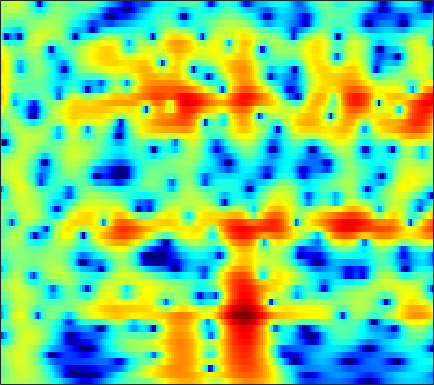

The table this chart was drawn from, first rows:
-0.45479, -0.033422, 0.46904, 0.90651, 1.1892, 1.5115, 1.7648, 1.9109, 2.0469, 2.1152, 2.116, 2.073, 1.9576, 1.7753, 1.5942, 1.292, 0.92705, 0.60744, 0.12174, -0.43099, -1.0468, -1.5496, -2.2773, -3.0646
-1.948, -1.169, -0.2496, 0.5416, 1.052, 1.628, 2.087, 2.357, 2.62, 2.774, 2.822, 2.789, 2.653, 2.414, 2.167, 1.748, 1.226, 0.7665, 0.06168, -0.749, -1.67, -2.434, -3.555, -4.801
-2.305, -1.369, -0.2692, 0.6695, 1.271, 1.94, 2.462, 2.76, 3.034, 3.169, 3.17, 3.083, 2.855, 2.5, 2.151, 1.582, 0.8943, 0.3037, -0.5802, -1.568, -2.655, -3.532, -4.778, -6.11
-1.154, -0.3046, 0.7029, 1.563, 2.109, 2.708, 3.153, 3.388, 3.565, 3.586, 3.45, 3.241, 2.823, 2.238, 1.69, 0.81, -0.241, -1.141, -2.483, -3.975, -5.583, -6.83, -8.471, -9.97
-0.2101, 0.4934, 1.335, 2.063, 2.529, 3.045, 3.43, 3.628, 3.767, 3.749, 3.566, 3.315, 2.818, 2.125, 1.464, 0.3816, -0.958, -2.153, -4.048, -6.357, -9.233, -11.92, -16.63, -22.89
-1.027, -0.5199, 0.1822, 0.8873, 1.399, 2.03, 2.573, 2.905, 3.233, 3.414, 3.434, 3.337, 3.057, 2.597, 2.133, 1.357, 0.4031, -0.4196, -1.647, -2.988, -4.404, -5.457, -6.795, -7.98
-6.753, -6.146, -4.713, -3.013, -1.775, -0.3, 0.9399, 1.704, 2.513, 3.096, 3.464, 3.608, 3.632, 3.475, 3.247, 2.8, 2.205, 1.671, 0.8467, -0.08454, -1.107, -1.923, -3.09, -4.343
-13.62, -12.31, -8.683, -5.484, -3.563, -1.523, 0.06294, 1.009, 2.002, 2.729, 3.225, 3.456, 3.602, 3.571, 3.446, 3.152, 2.72, 2.313, 1.666, 0.9025, 0.02638, -0.7078, -1.792, -3.014
-3.505, -3.195, -2.528, -1.66, -0.9458, 0.002098, 0.875, 1.444, 2.067, 2.521, 2.799, 2.9, 2.894, 2.749, 2.563, 2.231, 1.819, 1.47, 0.9485, 0.3616, -0.303, -0.8574, -1.679, -2.615
-2.35, -1.914, -1.129, -0.2175, 0.484, 1.358, 2.107, 2.552, 2.971, 3.164, 3.113, 2.914, 2.458, 1.805, 1.221, 0.4214, -0.2785, -0.6574, -0.9261, -0.9958, -1.02, -1.093, -1.329, -1.785
-10.15, -7.436, -3.923, -1.206, 0.3779, 2.018, 3.197, 3.805, 4.279, 4.362, 4.039, 3.508, 2.358, 0.5717, -1.337, -5.032, -11, -14.45, -8.969, -4.745, -2.283, -1.144, -0.2448, 0.09058
-7.933, -6.535, -4.239, -2.048, -0.6409, 0.8815, 2.022, 2.627, 3.118, 3.26, 3.063, 2.68, 1.877, 0.7587, -0.2582, -1.705, -2.903, -3.323, -3.146, -2.463, -1.685, -1.161, -0.6232, -0.2914
-4.55, -3.51, -2.174, -0.9361, -0.08607, 0.8963, 1.671, 2.11, 2.503, 2.671, 2.622, 2.46, 2.087, 1.585, 1.153, 0.5468, -0.05019, -0.4699, -0.9501, -1.349, -1.71, -1.957, -2.212, -2.338
-2.759, -1.696, -0.4642, 0.5784, 1.233, 1.955, 2.497, 2.788, 3.014, 3.076, 2.978, 2.809, 2.472, 2.026, 1.629, 1.028, 0.338, -0.2514, -1.159, -2.226, -3.527, -4.688, -6.449, -8.089
-0.7568, -0.01139, 0.8955, 1.687, 2.184, 2.701, 3.036, 3.166, 3.17, 2.984, 2.624, 2.265, 1.695, 1.063, 0.5872, -0.02267, -0.6098, -1.056, -1.768, -2.699, -3.988, -5.313, -7.785, -10.99
-0.8631, -0.1529, 0.7675, 1.58, 2.086, 2.578, 2.831, 2.845, 2.609, 2.051, 1.146, 0.2273, -1.289, -3.01, -4.179, -4.99, -4.643, -3.949, -2.978, -2.269, -1.858, -1.704, -1.628, -1.568
-5.08, -3.524, -1.704, -0.2616, 0.5765, 1.375, 1.822, 1.911, 1.704, 1.083, -0.01227, -1.228, -3.545, -7.043, -10.81, -14.32, -9.589, -6.423, -3.559, -1.634, -0.3425, 0.3598, 1.065, 1.565
-9.105, -6.61, -4.136, -2.313, -1.286, -0.2837, 0.3534, 0.6177, 0.7161, 0.541, 0.1178, -0.3262, -1.025, -1.709, -2.089, -2.265, -1.985, -1.545, -0.8164, -0.06334, 0.6302, 1.066, 1.526, 1.866
-5.189, -4.296, -3.133, -2.102, -1.439, -0.7238, -0.2034, 0.07067, 0.2802, 0.3445, 0.2931, 0.2061, 0.05438, -0.08514, -0.1548, -0.1728, -0.1006, 0.02416, 0.2637, 0.5347, 0.8161, 1.015, 1.229, 1.365
-2.425, -2.027, -1.482, -0.9646, -0.6139, -0.218, 0.07909, 0.2311, 0.3411, 0.3561, 0.2958, 0.212, 0.08007, -0.05391, -0.1371, -0.1977, -0.1908, -0.1502, -0.02379, 0.1551, 0.3527, 0.5131, 0.7161, 0.8603
-0.8073, -0.5526, -0.1989, 0.1492, 0.3711, 0.6035, 0.7317, 0.753, 0.679, 0.4854, 0.1751, -0.1171, -0.5436, -0.9704, -1.258, -1.538, -1.647, -1.622, -1.464, -1.168, -0.7824, -0.4712, -0.03684, 0.3866
-0.6202, -0.203, 0.3827, 0.8934, 1.201, 1.479, 1.592, 1.544, 1.295, 0.8027, 0.05653, -0.6823, -1.907, -3.3, -4.315, -5.368, -5.738, -5.493, -4.849, -4.038, -3.147, -2.446, -1.48, -0.461
-3.362, -1.81, -0.3073, 0.7042, 1.248, 1.737, 2.004, 2.049, 1.874, 1.347, 0.3816, -0.7288, -2.918, -6.355, -10.41, -22.41, -18.26, -12.87, -9.813, -8.762, -8.367, -7.653, -5.654, -3.12
-3.153, -2.195, -1.509, -1.238, -1.142, -0.864, -0.2946, 0.2661, 0.9196, 1.272, 1.135, 0.7094, -0.3097, -1.778, -3.003, -4.535, -5.575, -6.086, -7.149, -9.126, -13.14, -15.55, -10.47, -5.207
-0.519, -1.337, -3.08, -6.135, -10.12, -16.65, -8.799, -4.742, -1.449, 0.4881, 1.594, 2.012, 2.144, 1.906, 1.565, 0.9598, 0.2299, -0.3162, -1.168, -1.946, -2.595, -2.803, -2.614, -2.071
0.4871, -0.1472, -1.201, -2.426, -3.22, -3.538, -2.665, -1.517, 0.06182, 1.377, 2.332, 2.805, 3.139, 3.192, 3.057, 2.722, 2.189, 1.692, 0.9394, 0.03596, -0.9351, -1.794, -3.016, -4.43
0.01908, -0.016, -0.04649, -0.004027, 0.09849, 0.3691, 0.8048, 1.198, 1.772, 2.306, 2.711, 2.915, 3.038, 2.981, 2.822, 2.449, 1.914, 1.379, 0.5409, -0.5207, -1.814, -3.002, -5.007, -7.695
-1.839, -1.488, -0.8966, -0.2219, 0.2969, 0.9673, 1.584, 1.99, 2.442, 2.765, 2.955, 2.998, 2.926, 2.701, 2.445, 1.972, 1.386, 0.8756, 0.07121, -0.8256, -1.866, -2.697, -3.948, -5.204
-6.586, -5.262, -3.202, -1.327, -0.1405, 1.143, 2.112, 2.66, 3.162, 3.429, 3.489, 3.4, 3.115, 2.662, 2.233, 1.568, 0.84, 0.2914, -0.4487, -1.128, -1.782, -2.243, -2.861, -3.478
-12.34, -7.86, -3.681, -0.9003, 0.6182, 2.12, 3.152, 3.671, 4.075, 4.173, 3.981, 3.66, 2.998, 2.095, 1.269, 0.04586, -1.269, -2.167, -3.08, -3.559, -3.609, -3.505, -3.273, -3.164
-1.206, -0.5654, 0.5322, 1.671, 2.441, 3.275, 3.855, 4.108, 4.2, 3.997, 3.479, 2.874, 1.761, 0.2424, -1.211, -3.674, -6.954, -10.11, -14.34, -13.45, -9.905, -7.826, -5.853, -4.472
1.411, 1.764, 2.276, 2.785, 3.125, 3.479, 3.677, 3.704, 3.537, 3.122, 2.432, 1.715, 0.4624, -1.165, -2.653, -5.06, -7.91, -10.24, -12.59, -12.58, -10.82, -9.274, -7.413, -5.797
1.586, 1.969, 2.435, 2.835, 3.076, 3.306, 3.4, 3.361, 3.151, 2.727, 2.078, 1.428, 0.3201, -1.057, -2.254, -4.051, -5.948, -7.391, -9.061, -10.23, -10.46, -9.983, -8.591, -6.894
0.8089, 1.262, 1.788, 2.249, 2.546, 2.865, 3.072, 3.132, 3.076, 2.83, 2.373, 1.876, 1.007, -0.1341, -1.178, -2.863, -4.929, -6.885, -10.28, -15.72, -25.77, -19.25, -12.11, -8.052
-1.156, -0.8126, -0.293, 0.3012, 0.7782, 1.396, 1.941, 2.273, 2.557, 2.654, 2.532, 2.297, 1.787, 1.042, 0.3196, -0.8531, -2.302, -3.546, -5.356, -7.056, -7.906, -7.676, -6.36, -4.706
-5.438, -5.69, -5.296, -4.115, -2.973, -1.452, -0.1389, 0.6702, 1.489, 2.03, 2.318, 2.38, 2.259, 1.952, 1.608, 1.03, 0.3311, -0.1982, -0.8999, -1.478, -1.849, -1.96, -1.88, -1.607
-12.5, -19.48, -20.59, -10.65, -6.961, -3.706, -1.478, -0.2638, 0.9502, 1.769, 2.293, 2.517, 2.638, 2.586, 2.463, 2.196, 1.87, 1.584, 1.171, 0.7475, 0.2879, -0.03262, -0.5008, -0.9266
-6.291, -6.747, -6.379, -4.951, -3.586, -1.813, -0.3178, 0.5756, 1.48, 2.108, 2.472, 2.614, 2.688, 2.643, 2.562, 2.417, 2.257, 2.083, 1.831, 1.474, 0.9895, 0.475, -0.4627, -1.806
-3.755, -3.047, -2.043, -1, -0.2628, 0.6093, 1.281, 1.65, 1.928, 1.98, 1.829, 1.621, 1.249, 0.895, 0.6805, 0.5627, 0.5731, 0.6976, 0.8896, 1.002, 0.9768, 0.7346, 0.1408, -0.9946
-5.241, -2.971, -1.065, 0.14, 0.7195, 1.163, 1.286, 1.182, 0.835, 0.1151, -0.873, -1.823, -3.367, -4.955, -5.942, -6.326, -5.528, -4.347, -2.815, -1.432, -0.3828, 0.172, 0.7158, 0.9325
-0.2677, 0.1482, 0.5674, 0.7073, 0.6319, 0.3325, -0.1561, -0.6925, -1.632, -2.907, -4.633, -6.38, -9.451, -14.07, -20.28, -28.55, -15.8, -11.79, -7.878, -5.003, -2.853, -1.509, -0.1522, 0.9321
4.048, 3.39, 2.392, 1.213, 0.2467, -1.064, -2.25, -2.965, -3.918, -4.924, -6.343, -7.71, -10.12, -13.17, -15.49, -17.36, -16.05, -13.16, -9.524, -6.294, -3.749, -2.288, -0.7329, 0.4568
7.383, 6.168, 4.122, 1.482, -1.042, -5.312, -9.145, -8.881, -6.619, -5.297, -5.081, -5.533, -6.935, -9.388, -12.03, -15.51, -13.77, -10.54, -6.807, -4.027, -2.11, -1.078, -0.2126, 0.1548
8.363, 7.165, 5.181, 2.627, 0.3159, -3.191, -5.972, -5.986, -4.44, -3.166, -2.486, -2.401, -2.578, -2.985, -3.265, -3.474, -3.219, -2.734, -1.981, -1.332, -0.8999, -0.8198, -1.224, -2.264
6.822, 6.027, 4.781, 3.377, 2.294, 0.9496, -0.122, -0.6846, -1.12, -1.261, -1.321, -1.339, -1.382, -1.417, -1.434, -1.463, -1.437, -1.415, -1.415, -1.529, -1.843, -2.284, -3.138, -4.376
5.934, 5.392, 4.507, 3.509, 2.717, 1.685, 0.7519, 0.1403, -0.5109, -0.9398, -1.178, -1.232, -1.229, -1.172, -1.131, -1.065, -1.075, -1.148, -1.323, -1.613, -2.077, -2.542, -3.292, -4.174
6.199, 5.675, 4.784, 3.693, 2.769, 1.434, 0.06431, -0.8863, -1.892, -2.474, -2.514, -2.293, -1.802, -1.288, -0.9532, -0.6203, -0.4569, -0.4451, -0.5974, -0.935, -1.44, -1.922, -2.717, -3.685
7.055, 6.432, 5.357, 3.977, 2.713, 0.6342, -1.998, -4.456, -8.254, -10.18, -7.763, -5.537, -3.216, -1.599, -0.7434, -0.01522, 0.3679, 0.4561, 0.3268, -0.06254, -0.662, -1.232, -2.168, -3.31
7.069, 6.384, 5.247, 3.849, 2.6, 0.5986, -1.879, -4.114, -7.337, -8.826, -6.924, -4.95, -2.758, -1.206, -0.4021, 0.2585, 0.5275, 0.4981, 0.1718, -0.4335, -1.262, -1.979, -3.046, -4.111
6.162, 5.428, 4.364, 3.214, 2.318, 1.13, -0.03133, -0.7965, -1.535, -1.804, -1.598, -1.204, -0.5341, 0.07959, 0.4109, 0.6603, 0.5844, 0.2743, -0.4988, -1.675, -3.264, -4.686, -6.598, -7.801
4.878, 3.915, 2.706, 1.659, 1.002, 0.2956, -0.2168, -0.4808, -0.6167, -0.462, -0.04407, 0.3908, 1.005, 1.572, 1.893, 2.082, 1.929, 1.54, 0.5941, -0.9852, -3.439, -6.228, -12.4, -29.03
1.379, -0.5922, -2.872, -3.932, -4.024, -3.952, -4.046, -4.224, -4.264, -3.62, -2.216, -0.9593, 0.627, 1.935, 2.687, 3.324, 3.567, 3.498, 3.053, 2.199, 0.9906, -0.06829, -1.425, -2.202
-3.488, -7.773, -18.16, -15.81, -11.32, -9.225, -9.714, -11.74, -19.44, -18.78, -8.891, -5.16, -1.858, 0.3447, 1.513, 2.616, 3.287, 3.557, 3.649, 3.506, 3.187, 2.896, 2.492, 2.127
-1.78, -3.127, -4.671, -5.562, -5.875, -6.147, -6.599, -7.035, -7.361, -6.716, -5.075, -3.622, -1.806, -0.3119, 0.5754, 1.484, 2.124, 2.45, 2.724, 2.852, 2.862, 2.808, 2.672, 2.465
-0.1496, -0.5698, -1.103, -1.562, -1.835, -2.125, -2.304, -2.374, -2.317, -2.073, -1.656, -1.27, -0.7245, -0.2212, 0.1117, 0.4731, 0.7544, 0.9276, 1.126, 1.292, 1.435, 1.514, 1.577, 1.578
0.7844, 0.7781, 0.7242, 0.6378, 0.5679, 0.4707, 0.3789, 0.3168, 0.2394, 0.16, 0.06382, -0.0289, -0.2044, -0.4447, -0.6616, -0.9657, -1.23, -1.346, -1.339, -1.131, -0.7684, -0.444, -0.02216, 0.3269
1.371, 1.58, 1.802, 1.974, 2.061, 2.128, 2.112, 2.049, 1.87, 1.574, 1.138, 0.6976, -0.0664, -1.062, -1.988, -3.433, -4.983, -5.958, -6.412, -5.631, -4.224, -3.141, -1.898, -0.9579
1.016, 1.37, 1.858, 2.318, 2.611, 2.899, 3.045, 3.042, 2.883, 2.526, 1.945, 1.34, 0.2639, -1.21, -2.671, -5.348, -9.543, -15.18, -26.88, -12.29, -7.307, -5.065, -3.017, -1.662
